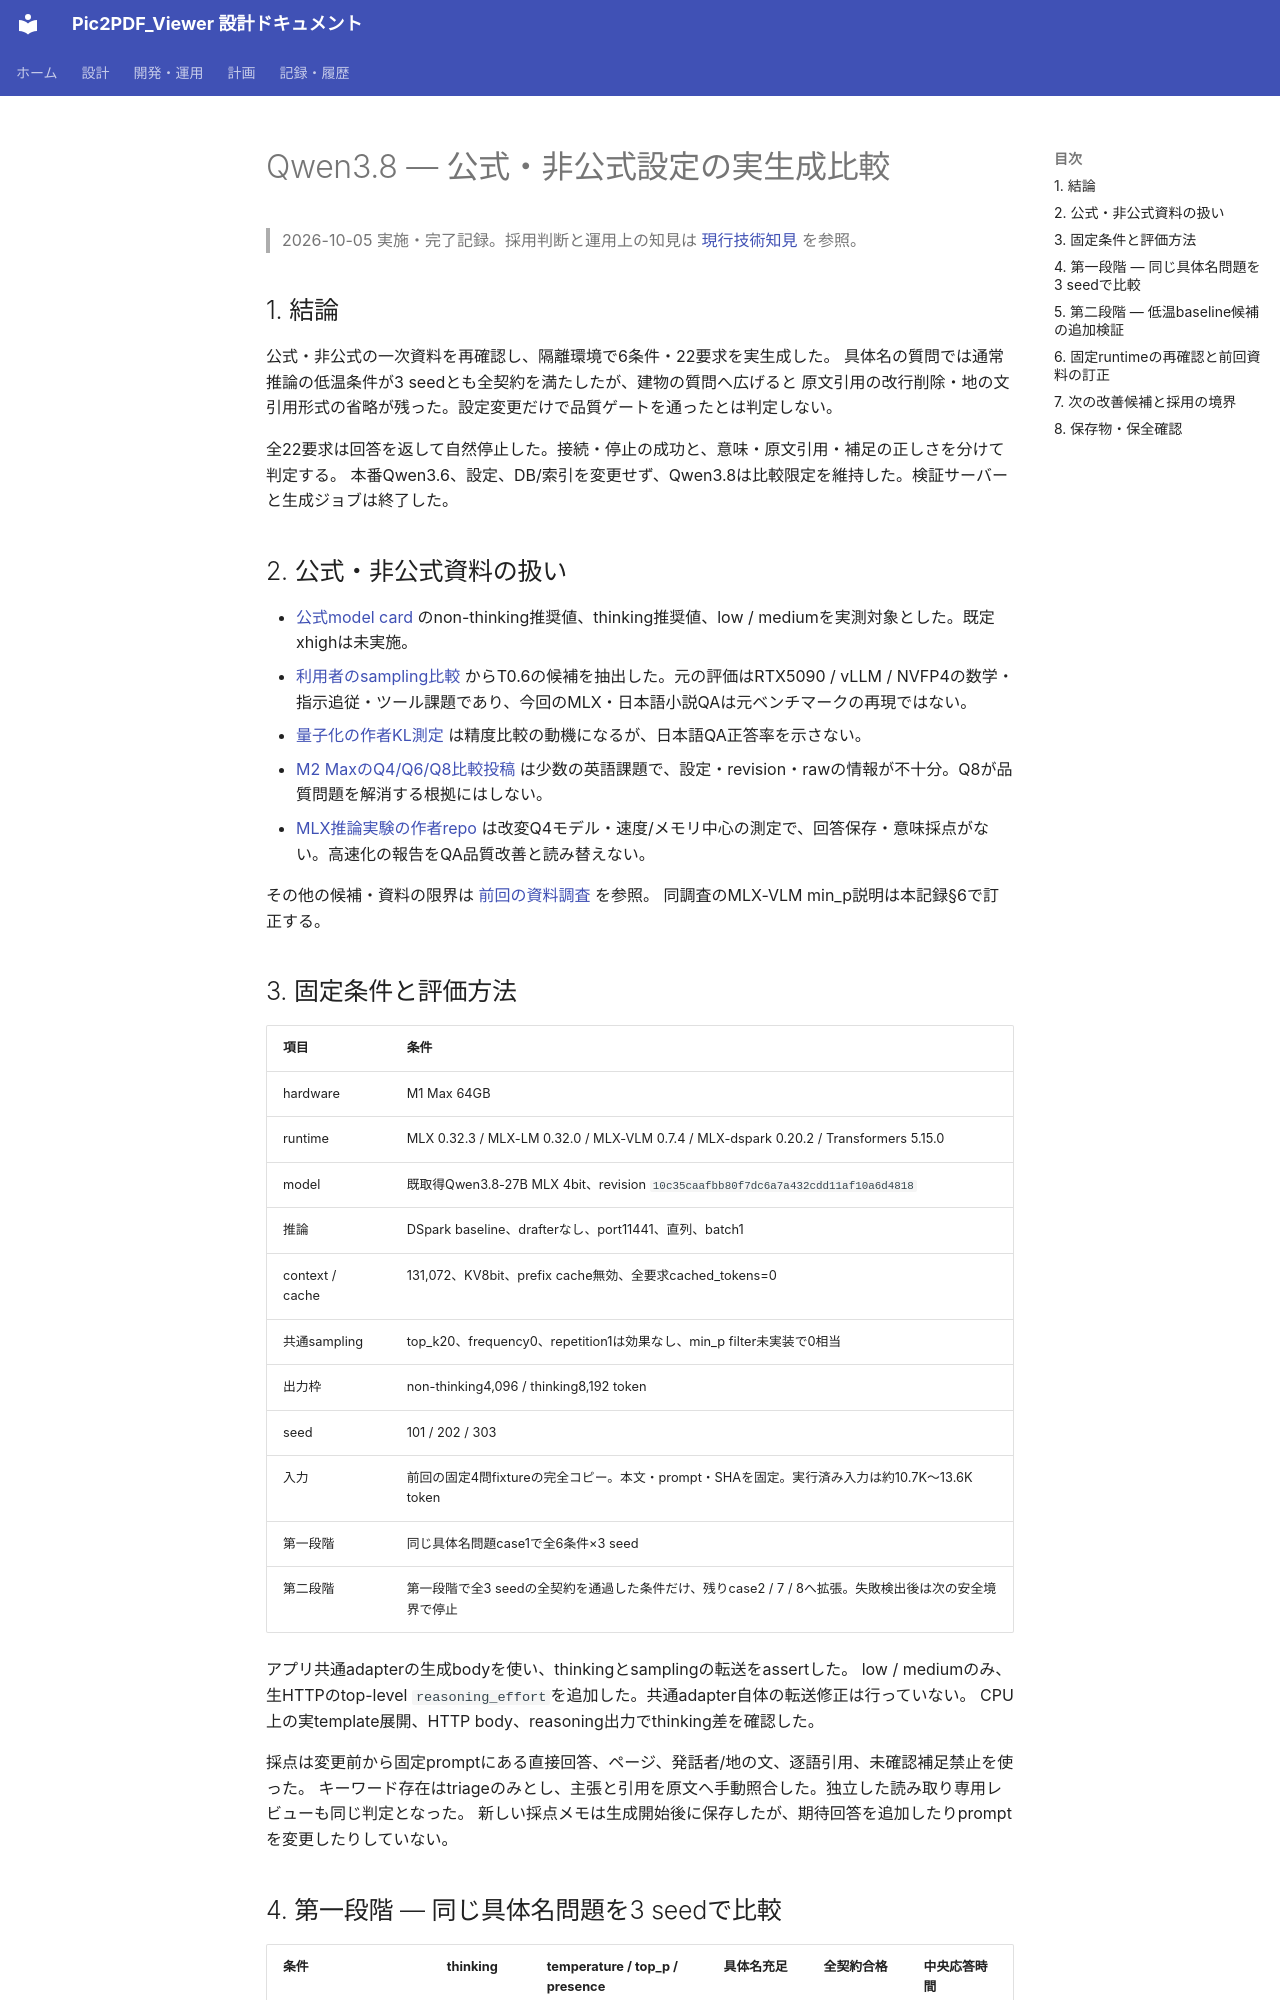

repository: kkmmyr/Pic2PDF_Viewer · page: archive/検証/Qwen3.8_公式・非公式設定比較_2026-10-05.html · generator: mkdocs

# Qwen3.8 — 公式・非公式設定の実生成比較

> 2026-10-05 実施・完了記録。採用判断と運用上の知見は [現行技術知見](../../log/技術知見/小説RAG_技術知見.md) を参照。

## 1. 結論

公式・非公式の一次資料を再確認し、隔離環境で6条件・22要求を実生成した。
具体名の質問では通常推論の低温条件が3 seedとも全契約を満たしたが、建物の質問へ広げると
原文引用の改行削除・地の文引用形式の省略が残った。設定変更だけで品質ゲートを通ったとは判定しない。

全22要求は回答を返して自然停止した。接続・停止の成功と、意味・原文引用・補足の正しさを分けて判定する。
本番Qwen3.6、設定、DB/索引を変更せず、Qwen3.8は比較限定を維持した。検証サーバーと生成ジョブは終了した。

## 2. 公式・非公式資料の扱い

- [公式model card](https://huggingface.co/Qwen/Qwen3.8-27B) のnon-thinking推奨値、thinking推奨値、low / mediumを実測対象とした。既定xhighは未実施。
- [利用者のsampling比較](https://github.com/adrienbrault/qwen3.8-27b-rtx5090/blob/main/bench/results/recommended-sampling-ab.md) からT0.6の候補を抽出した。元の評価はRTX5090 / vLLM / NVFP4の数学・指示追従・ツール課題であり、今回のMLX・日本語小説QAは元ベンチマークの再現ではない。
- [量子化の作者KL測定](https://github.com/avlp12/qwen38_alis_mlx/blob/main/docs/kl-tiers.md) は精度比較の動機になるが、日本語QA正答率を示さない。
- [M2 MaxのQ4/Q6/Q8比較投稿](https://www.reddit.com/r/LocalLLM/comments/1wsj8u0/qwen_38_27b_q4q6q8_vs_qwen_38_flashnext_on_a_96gb/) は少数の英語課題で、設定・revision・rawの情報が不十分。Q8が品質問題を解消する根拠にはしない。
- [MLX推論実験の作者repo](https://github.com/rachittshah/qwen38-mlx-inference-experiments) は改変Q4モデル・速度/メモリ中心の測定で、回答保存・意味採点がない。高速化の報告をQA品質改善と読み替えない。

その他の候補・資料の限界は [前回の資料調査](Qwen3.8_品質改善方法調査_2026-10-05.md) を参照。
同調査のMLX-VLM min_p説明は本記録§6で訂正する。

## 3. 固定条件と評価方法

| 項目 | 条件 |
|---|---|
| hardware | M1 Max 64GB |
| runtime | MLX 0.32.3 / MLX-LM 0.32.0 / MLX-VLM 0.7.4 / MLX-dspark 0.20.2 / Transformers 5.15.0 |
| model | 既取得Qwen3.8-27B MLX 4bit、revision `10c35caafbb80f7dc6a7a432cdd11af10a6d4818` |
| 推論 | DSpark baseline、drafterなし、port11441、直列、batch1 |
| context / cache | 131,072、KV8bit、prefix cache無効、全要求cached_tokens=0 |
| 共通sampling | top_k20、frequency0、repetition1は効果なし、min_p filter未実装で0相当 |
| 出力枠 | non-thinking4,096 / thinking8,192 token |
| seed | 101 / 202 / 303 |
| 入力 | 前回の固定4問fixtureの完全コピー。本文・prompt・SHAを固定。実行済み入力は約10.7K〜13.6K token |
| 第一段階 | 同じ具体名問題case1で全6条件×3 seed |
| 第二段階 | 第一段階で全3 seedの全契約を通過した条件だけ、残りcase2 / 7 / 8へ拡張。失敗検出後は次の安全境界で停止 |

アプリ共通adapterの生成bodyを使い、thinkingとsamplingの転送をassertした。
low / mediumのみ、生HTTPのtop-level `reasoning_effort`を追加した。共通adapter自体の転送修正は行っていない。
CPU上の実template展開、HTTP body、reasoning出力でthinking差を確認した。

採点は変更前から固定promptにある直接回答、ページ、発話者/地の文、逐語引用、未確認補足禁止を使った。
キーワード存在はtriageのみとし、主張と引用を原文へ手動照合した。独立した読み取り専用レビューも同じ判定となった。
新しい採点メモは生成開始後に保存したが、期待回答を追加したりpromptを変更したりしていない。
